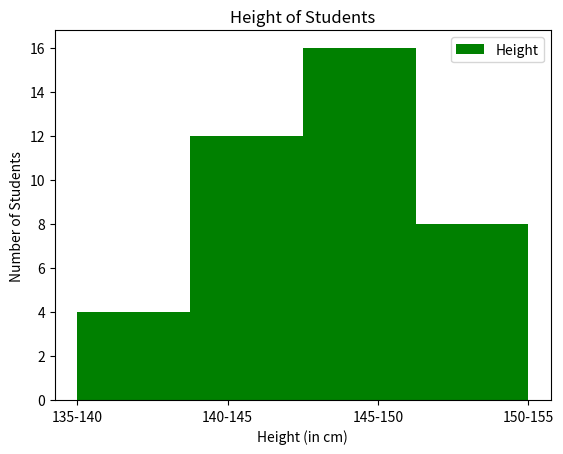

Write the Python code that produced this figure.
import matplotlib.pyplot as plt

heights = ['135-140', '140-145', '145-150', '150-155']
students = [4, 12, 16, 8]
c=['Height']
plt.hist(heights, bins=len(heights), weights=students,color='green')
plt.title('Height of Students')
plt.xlabel('Height (in cm)')
plt.ylabel('Number of Students')
plt.legend(c)
plt.show()
